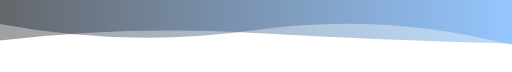
t = 0.00 s
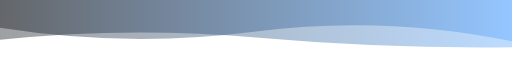
t = 1.67 s
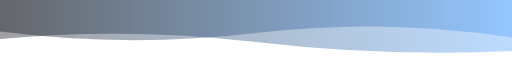
t = 3.33 s
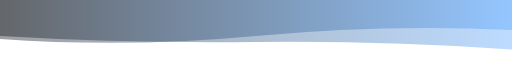
t = 6.66 s
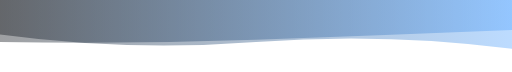
t = 8.33 s
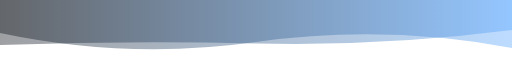
t = 10.00 s

The animated SVG that drew these frames (rendered in a browser with its animation timeline set to each time). Animation: 2 SMIL elements (animate=2), 1 CSS @keyframes rule; frames cover the first 10.00 s, repeats indefinitely.


      <svg
        width="854"
        height="120"
        xmlns="http://www.w3.org/2000/svg"
        xmlns:xlink="http://www.w3.org/1999/xlink"
        style="z-index:1;position:relative"
        viewBox="0 0 854 120"
      >
        <style>
      .text {   font-size: 70px;   font-weight: 700;   font-family: -apple-system,BlinkMacSystemFont,Segoe UI,Helvetica,Arial,sans-serif,Apple Color Emoji,Segoe UI Emoji;  } .desc {   font-size: 20px;   font-weight: 500;   font-family: -apple-system,BlinkMacSystemFont,Segoe UI,Helvetica,Arial,sans-serif,Apple Color Emoji,Segoe UI Emoji;  } 
      .text, .desc {   animation: fadeIn 1.2s ease-in-out forwards;  } @keyframes fadeIn {   from {     opacity: 0;   }   to {     opacity: 1;   }  } 
    </style>
        <defs>
              <linearGradient id="linear" x1="0%" y1="0%" x2="100%" y2="0%">
                <stop offset="0%" stop-color="#0d1117"/><stop offset="100%" stop-color="#58a6ff"/>
              </linearGradient>
            </defs>
        
      <g transform="translate(427, 60) scale(1, 1) translate(-427, -60)">
        <path d="" fill="url(#linear)" opacity="0.4" >
          <animate
              attributeName="d"
              dur="20s"
              repeatCount="indefinite"
              keyTimes="0;0.333;0.667;1"
              calcmod="spline"
              keySplines="0.2 0 0.2 1;0.2 0 0.2 1;0.2 0 0.2 1"
              begin="0s"
              values="M0 0L 0 40Q 213.5 80 427 50T 854 75L 854 0 Z;M0 0L 0 65Q 213.5 80 427 60T 854 50L 854 0 Z;M0 0L 0 85Q 213.5 55 427 85T 854 50L 854 0 Z;M0 0L 0 40Q 213.5 80 427 50T 854 75L 854 0 Z">
          </animate>
        </path>
        <path d="" fill="url(#linear)" opacity="0.4" >
          <animate
            attributeName="d"
            dur="20s"
            repeatCount="indefinite"
            keyTimes="0;0.333;0.667;1"
            calcmod="spline"
            keySplines="0.2 0 0.2 1;0.2 0 0.2 1;0.2 0 0.2 1"
            begin="-10s"
            values="M0 0L 0 55Q 213.5 100 427 70T 854 80L 854 0 Z;M0 0L 0 70Q 213.5 40 427 40T 854 60L 854 0 Z;M0 0L 0 65Q 213.5 45 427 70T 854 85L 854 0 Z;M0 0L 0 55Q 213.5 100 427 70T 854 80L 854 0 Z">
          </animate>
        </path>
      </g>
         
        
      </svg>
    
